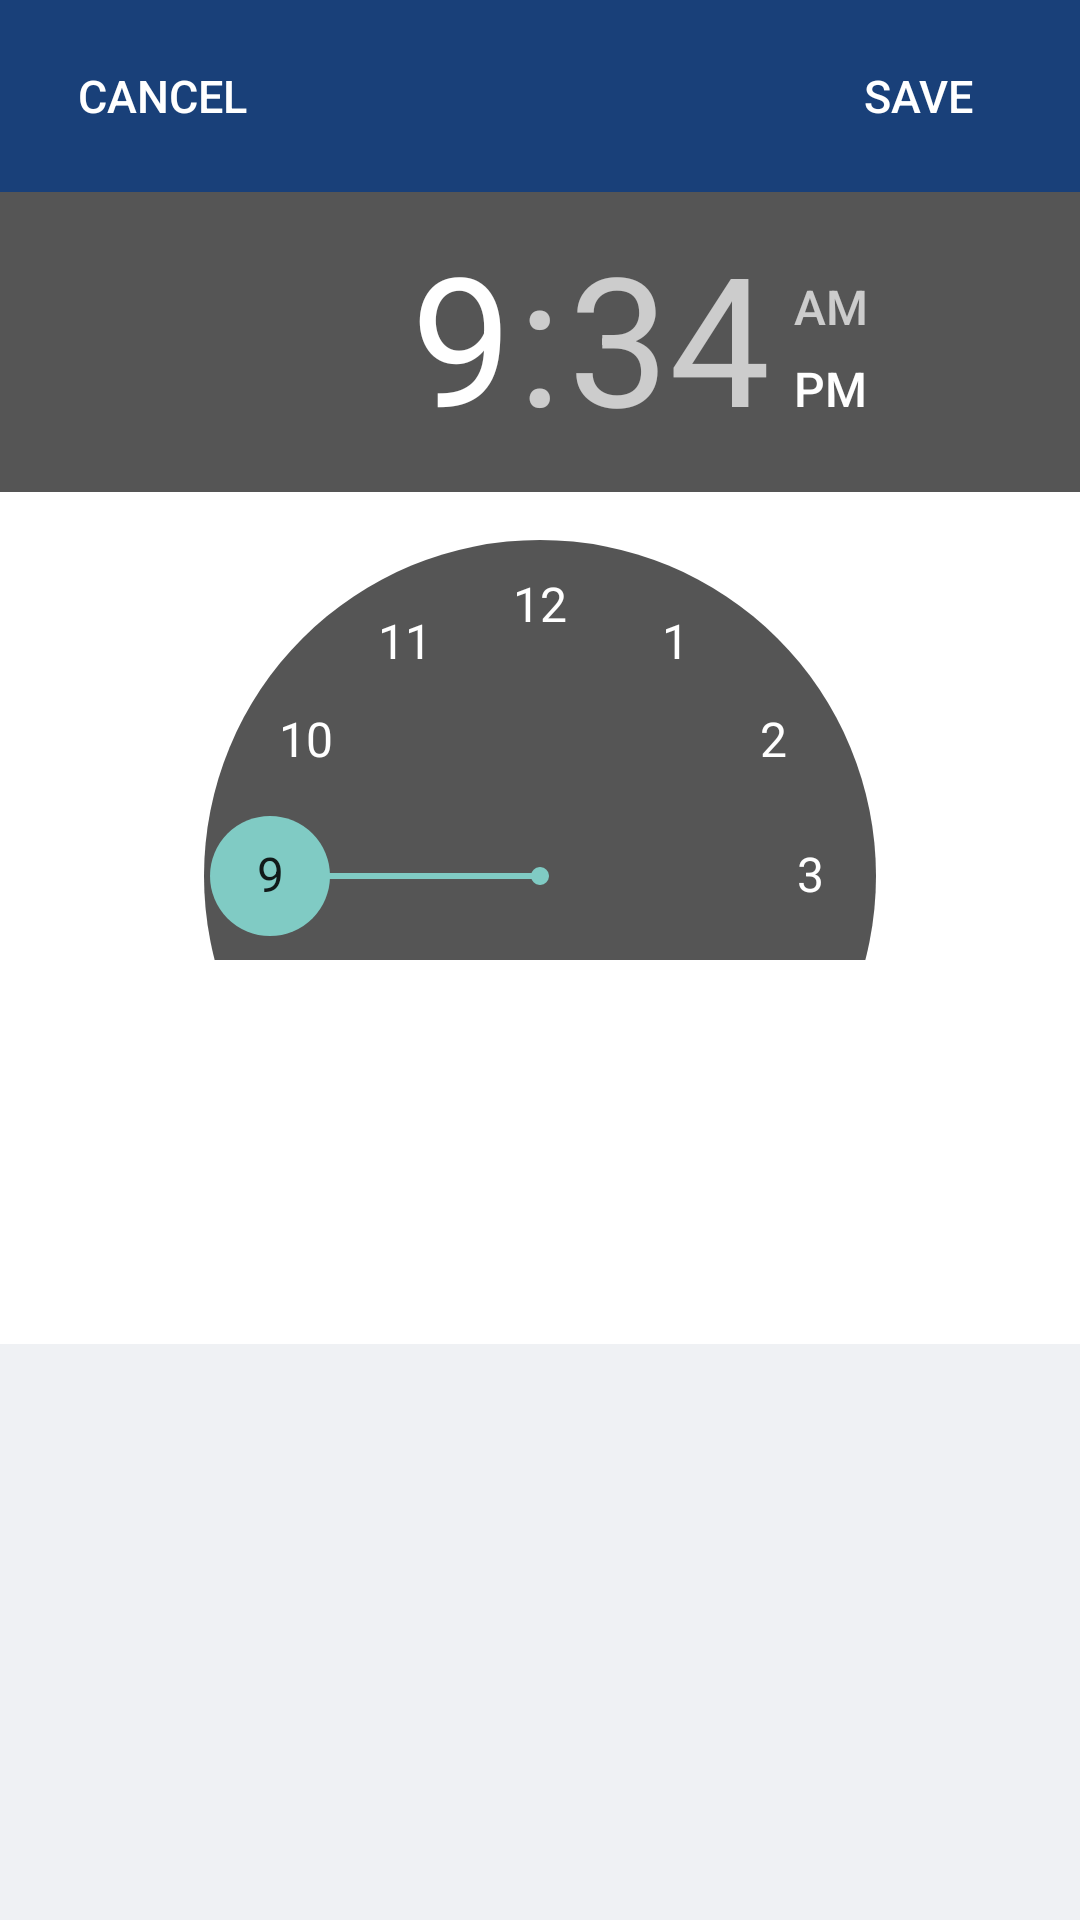

The Android layout XML behind this screen, and the referenced resources:
<!-- AndroidManifest.xml: application theme AppTheme -->
<!-- res/layout/activity_alarm_create.xml -->
<?xml version="1.0" encoding="utf-8"?>
<RelativeLayout xmlns:android="http://schemas.android.com/apk/res/android"
    android:layout_width="match_parent" android:layout_height="match_parent"
    android:background="@color/white">

    <LinearLayout
        android:orientation="vertical"
        android:layout_width="match_parent"
        android:layout_height="match_parent">

        <RelativeLayout
            android:layout_height="0dp"
            android:layout_width="match_parent"
            android:layout_weight="10"
            android:background="@color/blue">
            <Button
                android:id="@+id/alarmcreate_btn_cancel"
                android:layout_width="wrap_content"
                android:layout_height="wrap_content"
                android:layout_alignParentLeft="true"
                android:layout_centerVertical="true"
                android:layout_marginLeft="10dp"
                android:background="@color/transparent"
                android:text="CANCEL"
                android:textSize="15sp"
                android:textColor="@color/white" />

            <Button
                android:id="@+id/alarmcreate_btn_save"
                android:layout_width="wrap_content"
                android:layout_height="wrap_content"
                android:layout_alignParentRight="true"
                android:layout_centerVertical="true"
                android:layout_marginRight="10dp"
                android:background="@color/transparent"
                android:text="SAVE"
                android:textSize="15sp"
                android:textColor="@color/white" />
        </RelativeLayout>

        <RelativeLayout
            android:layout_width="match_parent"
            android:layout_height="0dp"
            android:layout_weight="40">

            <TimePicker
                android:layout_width="wrap_content"
                android:layout_height="wrap_content"
                android:layout_centerVertical="true"
                android:layout_centerHorizontal="true"
                android:id="@+id/alarmcreate_tp_trigger_time" />
        </RelativeLayout>

        <RelativeLayout
            android:layout_width="match_parent"
            android:layout_height="0dp"
            android:layout_weight="10"
            android:id="@+id/alarmcreate_rl_repeat">

            <TextView
                android:layout_width="wrap_content"
                android:layout_height="wrap_content"
                android:text="REPEAT"
                android:layout_alignParentLeft="true"
                android:layout_centerVertical="true"
                android:layout_marginLeft="10dp"
                android:id="@+id/alarmcreate_txt_repeat" />
        </RelativeLayout>

        <RelativeLayout
            android:layout_width="match_parent"
            android:layout_height="0dp"
            android:layout_weight="10"
            android:id="@+id/alarmcreate_rl_ringtone"
            android:background="@drawable/common_cell_selector">
            <TextView
                android:layout_width="wrap_content"
                android:layout_height="wrap_content"
                android:text="RINGTONE"
                android:layout_alignParentLeft="true"
                android:layout_centerVertical="true"
                android:layout_marginLeft="10dp"
                android:id="@+id/alarmcreate_txt_ringtone" />
            <TextView
                android:layout_width="wrap_content"
                android:layout_height="wrap_content"
                android:text=""
                android:layout_alignParentRight="true"
                android:layout_centerVertical="true"
                android:layout_marginRight="10dp"
                android:id="@+id/alarmcreate_txt_ringtone_title" />
        </RelativeLayout>
        <RelativeLayout
            android:layout_width="match_parent"
            android:layout_height="0dp"
            android:layout_weight="30"
            android:id="@+id/alarmcreate_rl_ringtone"
            android:background="@color/default_grey">
        </RelativeLayout>
    </LinearLayout>
</RelativeLayout>
<!-- resources referenced by this layout -->
<resources>
  <color name="blue">#194079</color>
  <color name="default_grey">#eff1f4</color>
  <color name="transparent">#00ff0000</color>
  <color name="white">#ffffff</color>
  <!-- drawable common_cell_selector (drawable) -->
  <?xml version="1.0" encoding="utf-8"?>
  <selector xmlns:android="http://schemas.android.com/apk/res/android">
      <item android:state_pressed="true"
          android:drawable="@color/pressed_grey" />
      <item android:drawable="@color/white" />
  </selector>
  <style name="AppTheme" parent="Theme.AppCompat.NoActionBar">
          
      </style>
  <color name="pressed_grey">#efefef</color>
</resources>
